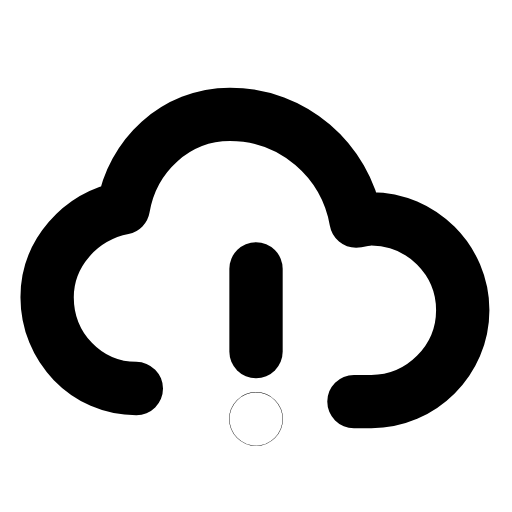
t = 0.00 s
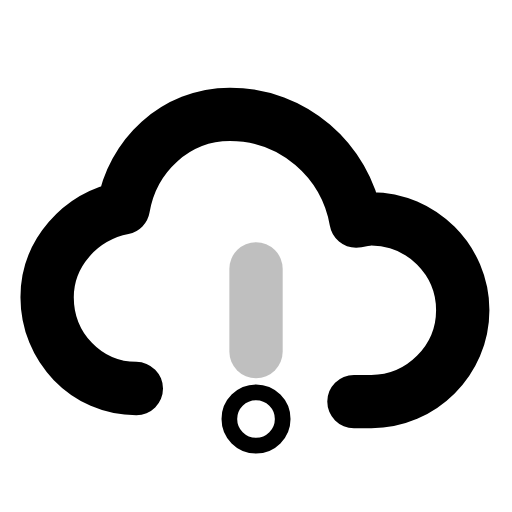
t = 0.25 s
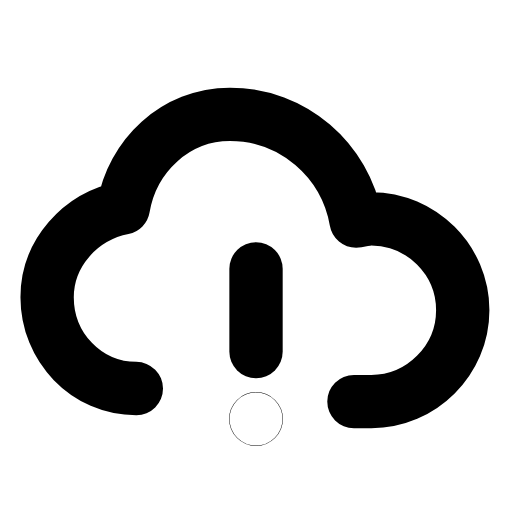
t = 0.44 s
t = 0.67 s: frame unchanged from t = 0.00 s, image omitted
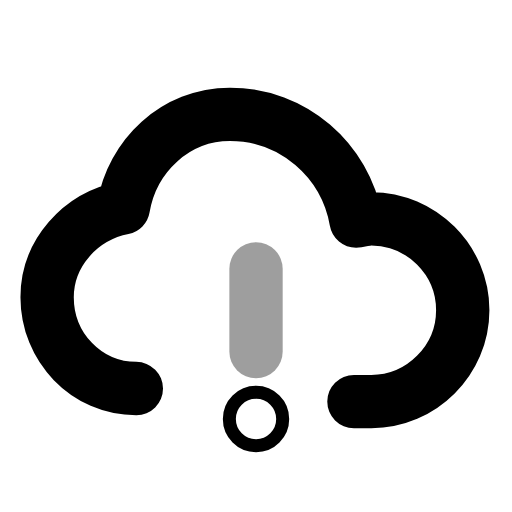
t = 0.90 s
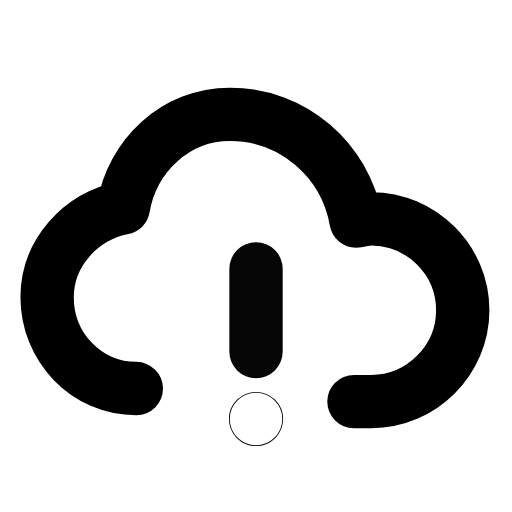
t = 1.18 s

The animated SVG that drew these frames (rendered in a browser with its animation timeline set to each time). Animation: 2 SMIL elements (animate=2); one cycle of 1.40 s, repeats indefinitely.

<svg xmlns="http://www.w3.org/2000/svg" width="24" height="24" viewBox="0 0 24 24" fill="none"><g transform="translate(-0.239 -0.25) scale(1.02)"><path stroke="currentColor" stroke-width="2.451" stroke-linecap="round" stroke-linejoin="round" fill="none" d="M6.5 18.1C4.2 18.1 2.4 16.2 2.4 13.9C2.4 11.9 3.9 10.2 5.9 9.8C6.3 7.4 8.3 5.5 10.8 5.5C13.7 5.5 16.1 7.6 16.6 10.4C16.8 10.4 17 10.3 17.3 10.3C19.6 10.3 21.5 12.2 21.5 14.5C21.5 16.8 19.6 18.7 17.3 18.7L16.5 18.7"></path><line stroke="currentColor" stroke-width="2.451" stroke-linecap="round" stroke-linejoin="round" fill="none" x1="12" x2="12" y1="12.6" y2="16.4"><animate attributeName="opacity" values="1;0.25;1;1;0.25;1;1" keyTimes="0;0.18;0.36;0.6;0.78;0.9;1" dur="1.4s" repeatCount="indefinite" calcMode="spline" keySplines="0.16 1 0.3 1;0.16 1 0.3 1;0.16 1 0.3 1;0.16 1 0.3 1;0.16 1 0.3 1;0.16 1 0.3 1"/></line><circle stroke="currentColor" stroke-width="2.451" stroke-linecap="round" stroke-linejoin="round" fill="none" cx="12" cy="19.5" r="0.01"><animate attributeName="r" values="0.01;0.36;0.01;0.01;0.36;0.01;0.01" keyTimes="0;0.18;0.36;0.6;0.78;0.9;1" dur="1.4s" repeatCount="indefinite" calcMode="spline" keySplines="0.16 1 0.3 1;0.16 1 0.3 1;0.16 1 0.3 1;0.16 1 0.3 1;0.16 1 0.3 1;0.16 1 0.3 1"/></circle></g></svg>
